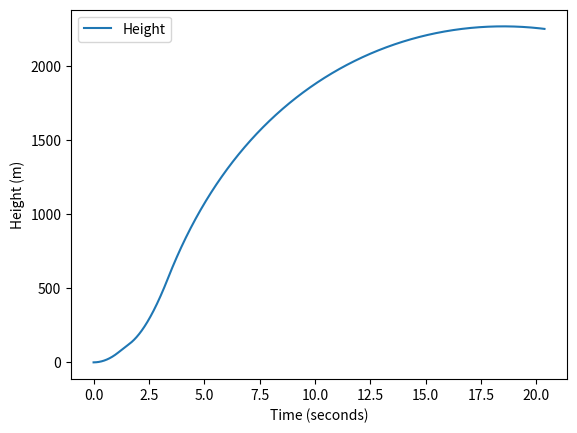
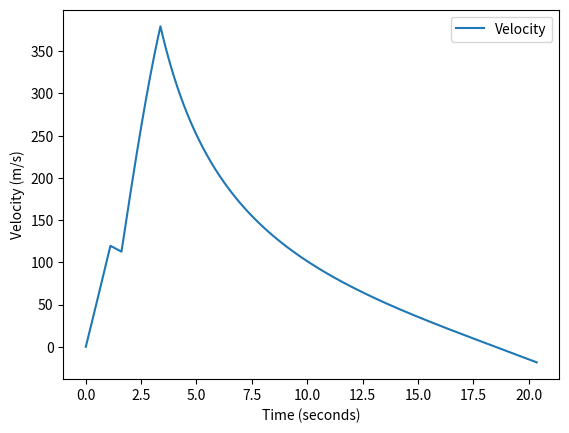
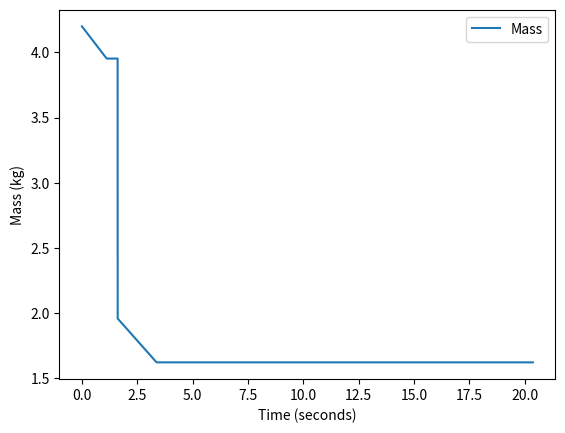

These charts were generated, in order, by the following Python code:
import numpy as np
import scipy.integrate as spi
import matplotlib.pyplot as plt

def stage1(t, z):
    rho = 1.22
    A = 2.552 * 10 ** -3
    C_d = 0.75
    mdot = 0.2225  # kg/s - mass flow rate
    u_e = 2175  # m/s

    h = z[0]  # initial values
    v = z[1]
    m = z[2]

    dhdt = v
    dvdt = - 9.81 - (0.5 * rho * v ** 2) * C_d * A / m + (mdot * u_e) / m
    dmdt = - mdot
    return [dhdt, dvdt, dmdt]


def stage2(t, z):
    rho = 1.22
    A = 2.552 * 10 ** -3
    C_d = 0.75
    mdot = 0.1915  # kg/s - mass flow rate
    u_e = 1947.8  # m/s

    h = z[0]  # initial values
    v = z[1]
    m = z[2]

    dhdt = v
    dvdt = - 9.81 - (0.5 * rho * v ** 2) * C_d * A / m + (mdot * u_e) / m
    dmdt = - mdot
    return [dhdt, dvdt, dmdt]


def coast(t, z):
    rho = 1.22
    A = 2.552 * 10 ** -3
    C_d = 0.75

    h = z[0]  # initial values
    v = z[1]
    m = z[2]

    dhdt = v
    dvdt = - 9.81 - (0.5 * rho * v ** 2) * C_d * A / m
    dmdt = 0
    return [dhdt, dvdt, dmdt]

def accel(m,v, phase):
    rho = 1.22
    A = 2.552 * 10 ** -3
    C_d = 0.75

    if phase == 0: #lower stage burn
        mdot = 0.2225  # kg/s - mass flow rate
        u_e = 2175
        return - 9.81 - (0.5 * rho * v ** 2) * C_d * A / m + (mdot * u_e) / m

    if phase == 1: #coasting
        return - 9.81 - (0.5 * rho * v ** 2) * C_d * A / m

    if phase == 2: #upper stage
        mdot = 0.1915  # kg/s - mass flow rate
        u_e = 1947.8
        return - 9.81 - (0.5 * rho * v ** 2) * C_d * A / m + (mdot * u_e) / m

m_init = 4.2 # initial fully loaded mass in kg

# 1st burn
z0 = [0, 0, m_init]  # setting initial conditions [height, velocity, mass]
t_end = 0.2472 / 0.2225
t = np.linspace(0, t_end, 1000)
sol = spi.solve_ivp(stage1, (0, t_end), z0, t_eval=t, max_step=0.001)

# Coast for 1 second
z1 = [sol.y[0, -1], sol.y[1, -1], sol.y[2, -1]]
ct = t_end + 0.5
t2 = np.linspace(t_end, ct, 1000)
sol2 = spi.solve_ivp(coast, (t_end, ct), z1, t_eval=t2, max_step=0.001)

# 2nd Burn
z2 = [sol2.y[0, -1], sol2.y[1, -1], sol2.y[2, -1] - 1.995]  # taking into account bottom stage mass loss
t2_end = 0.337 / 0.1915
t3 = np.linspace(ct, ct + t2_end, 1000)
sol3 = spi.solve_ivp(stage2, (ct, ct + t2_end), z2, t_eval=t3, max_step=0.001)

# Final Coast
z3 = [sol3.y[0, -1], sol3.y[1, -1], sol3.y[2, -1]]
cstart = ct + t2_end
t4 = np.linspace(cstart, cstart + 17, 1000)
sol4 = spi.solve_ivp(coast, (cstart, cstart + 17), z3, t_eval=t4, max_step=0.001)

time = np.concatenate((sol.t, sol2.t, sol3.t, sol4.t))

height = np.concatenate((sol.y[0, :], sol2.y[0, :], sol3.y[0, :], sol4.y[0, :]))
print(f"The Max Height is {max(height)} m")

velocity = np.concatenate((sol.y[1, :], sol2.y[1, :], sol3.y[1, :], sol4.y[1, :]))
print(f"The Max velocity is {max(velocity)} m/s")

mass = np.concatenate((sol.y[2, :], sol2.y[2, :], sol3.y[2, :], sol4.y[2, :]))

plt.figure(0)
plt.plot(time, height, label='Height')
plt.xlabel('Time (seconds)')
plt.ylabel('Height (m)')
plt.legend()

plt.figure(1)
plt.plot(time, velocity, label='Velocity')
plt.xlabel('Time (seconds)')
plt.ylabel('Velocity (m/s)')
plt.legend()

plt.figure(2)
plt.plot(time, mass, label='Mass')
plt.xlabel('Time (seconds)')
plt.ylabel('Mass (kg)')
plt.legend()
plt.show()
